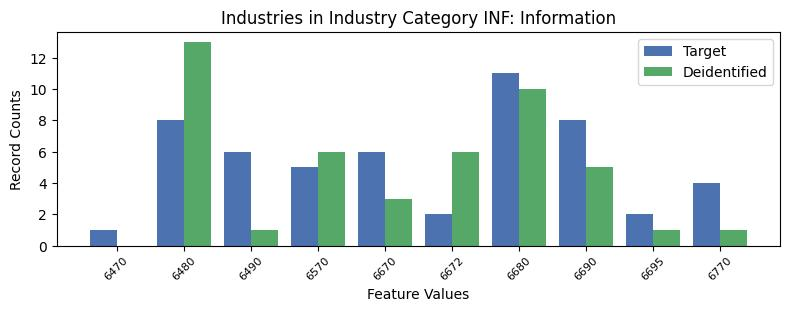

The data file committed next to this chart (first rows):
, INDP, count_target, count_deidentified
5, 6470, 1, 0.0
2, 6480, 8, 13.0
3, 6490, 6, 1.0
7, 6570, 5, 6.0
4, 6670, 6, 3.0
0, 6672, 2, 6.0
1, 6680, 11, 10.0
6, 6690, 8, 5.0
9, 6695, 2, 1.0
8, 6770, 4, 1.0
